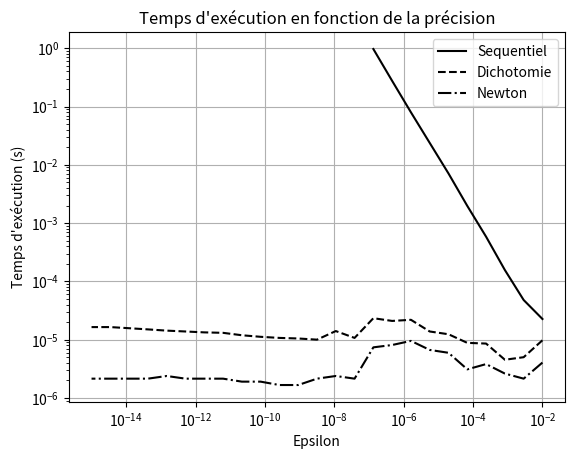

Reproduce this figure in Python.
"""
    Cours : Recherche de zéros
    Exercice : Recherche de zéros
"""
import numpy as np
from time import time
from scipy.optimize import newton, bisect
import matplotlib.pyplot as plt


def f(x):
    """ Q1 : Coder la fonction f(x) qui renvoie la valeur de x^3-2x+2 évaluée en x, puis tracer sa courbe rapidement sur
     I. En déduire un encadrement grossier de x_*."""
    return x ** 3 - 2 * x + 2


def draw_function():
    x = np.linspace(-3, 3, 1000)
    y = []
    for k in range(1000):
        y.append(f(x[k]))

    plt.plot(x, y, c="black")
    plt.grid()
    plt.title("Fonction à résoudre sur l'intervalle [-3, 3]")
    plt.xlabel("x")
    plt.ylabel("y = f(x)")
    plt.show()


def rechercheSequentielle(start, epsilon):
    """ Q2 : Coder et tester la méthode de recherche séquentielle."""
    while f(start) * f(start + epsilon) > 0:
        start += epsilon
    return start


def rechercheDichotomie(start, end, epsilon):
    """ Q3 : Coder et tester la méthode de dichotomie."""
    while end - start > epsilon:
        middle = (start + end) / 2
        if f(start) * f(middle) <= 0:
            end = middle
        else:
            start = middle
    return start


def fprime(x):
    """ Q4 : Calculer la dérivée de f, puis coder la méthode de Newton. Comparer le temps d'exécution avec les autres
    méthodes."""
    return 3 * x ** 2 - 2


def rechercheNewton(start, epsilon):
    N = 0  # Un compteur de nombre d'itérations
    xk = start
    xkk = xk - f(xk) / fprime(xk)

    while abs(xk - xkk) > epsilon and N < 1000:
        next_x = xkk - f(xkk) / fprime(xkk)
        xk, xkk = xkk, next_x
        N += 1

    if N == 1000:
        print("Warning : Exceed number of iteration")
    return xkk


def compare_temps_epsilon():
    temps_sequentiel = []
    temps_dichotomie = []
    temps_newton = []
    epsilon = np.logspace(-2, -15, 25)  # 25 valeurs entre 0.1 et 10^-12

    for e in epsilon:
        if e > 1e-7:
            t = time()
            s = rechercheSequentielle(-2, e)
            temps_sequentiel.append(time() - t)

        t = time()
        s = rechercheDichotomie(-2, -1, e)
        temps_dichotomie.append(time() - t)

        t = time()
        s = rechercheNewton(-1.5, e)
        temps_newton.append(time() - t)
    plt.loglog(epsilon[:len(temps_sequentiel)], temps_sequentiel, linestyle='solid', c="black", label="Sequentiel")
    plt.loglog(epsilon[:len(temps_dichotomie)], temps_dichotomie, linestyle='dashed', c="black", label="Dichotomie")
    plt.loglog(epsilon[:len(temps_newton)], temps_newton, linestyle='dashdot', c="black", label="Newton")
    plt.grid()
    plt.legend()
    plt.xlabel("Epsilon")
    plt.ylabel("Temps d'exécution (s)")
    plt.title("Temps d'exécution en fonction de la précision")
    plt.show()


def demonstration_methodes():
    print("RECHERCHE SEQUENTIELLE")
    t = time()
    solution, _ = rechercheSequentielle(-2, epsilon=1e-8)
    print(f"\tSolution : {solution} trouvée en {time() - t} secondes")

    print("METHODE DE LA DICHOTOMIE")
    t = time()
    solution, _ = rechercheDichotomie(-2, -1, epsilon=1e-8)
    print(f"\tSolution : {solution} trouvée en {time() - t} secondes")

    print("METHODE DE NEWTON")
    t = time()
    solution, _ = rechercheNewton(-1.5, epsilon=1e-8)
    print(f"\t Solution : {solution} trouvée en {time() - t} secondes")

    print("METHODE DE LA DICHOTOMIE (Scipy)")
    t = time()
    solution = bisect(f, -2, -1)
    print(f"\t Solution : {solution} trouvée en {time() - t} secondes")

    print("METHODE DE NEWTON (Scipy)")
    t = time()
    solution = newton(f, -1.5, fprime)
    print(f"\t Solution : {solution} trouvée en {time() - t} secondes")


if __name__ == '__main__':
    # # demonstration_methodes()
    compare_temps_epsilon()
